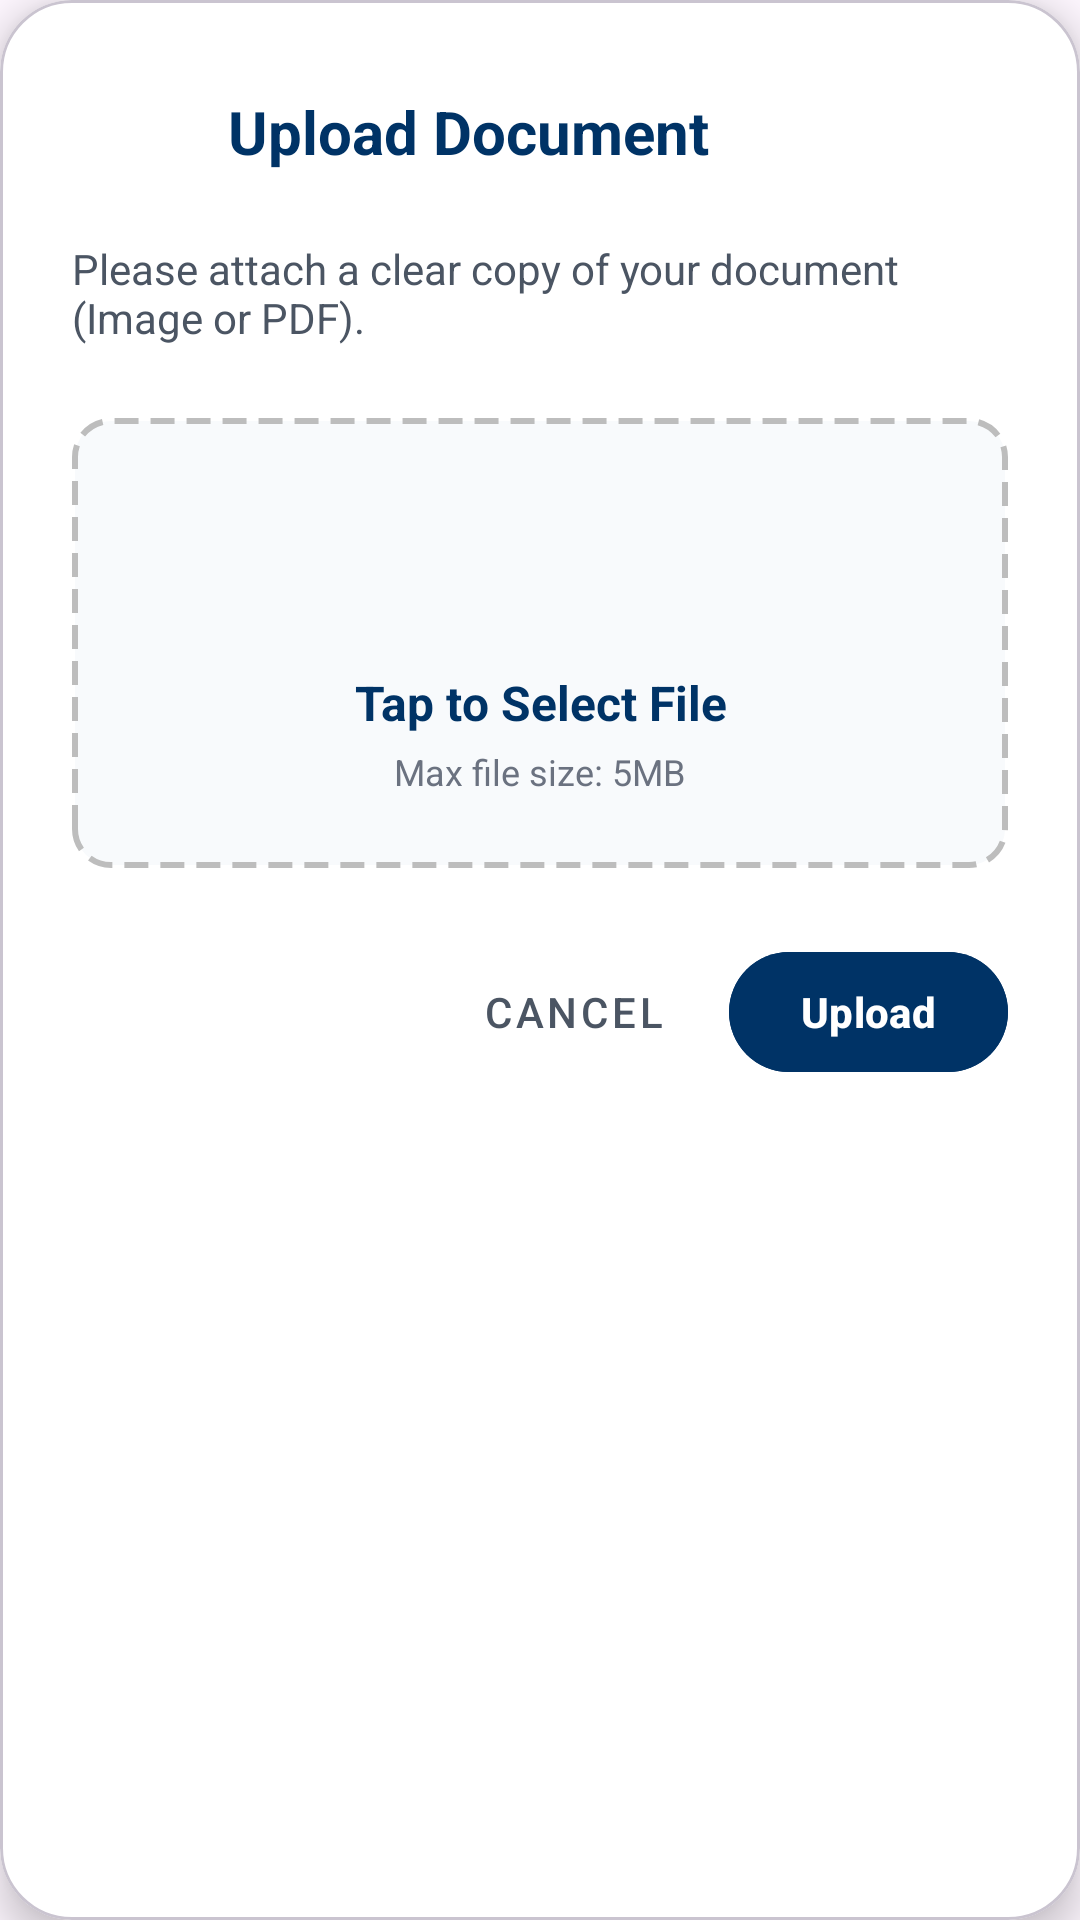

This screen was rendered from an Android layout file. Write that file and the resources it references.
<!-- AndroidManifest.xml: application theme Theme.BDO -->
<!-- res/layout/dialog_upload_requirements.xml -->
<?xml version="1.0" encoding="utf-8"?>
<com.google.android.material.card.MaterialCardView xmlns:android="http://schemas.android.com/apk/res/android"
    xmlns:app="http://schemas.android.com/apk/res-auto"
    android:layout_width="match_parent"
    android:layout_height="wrap_content"
    app:cardCornerRadius="24dp"
    app:cardElevation="8dp"
    app:cardBackgroundColor="@color/white">

    <LinearLayout
        android:layout_width="match_parent"
        android:layout_height="wrap_content"
        android:orientation="vertical"
        android:padding="24dp">

        
        <LinearLayout
            android:layout_width="match_parent"
            android:layout_height="wrap_content"
            android:orientation="horizontal"
            android:gravity="center_vertical"
            android:layout_marginBottom="16dp">

            <FrameLayout
                android:layout_width="40dp"
                android:layout_height="40dp"
                android:background="@drawable/bg_circle_soft_white">
                <ImageView
                    android:layout_width="match_parent"
                    android:layout_height="match_parent"
                    android:src="@drawable/ic_upload"
                    android:padding="8dp"
                    app:tint="@color/blue_900"/>
            </FrameLayout>

            <TextView
                android:layout_width="wrap_content"
                android:layout_height="wrap_content"
                android:text="Upload Document"
                android:textSize="20sp"
                android:textStyle="bold"
                android:textColor="@color/blue_900"
                android:layout_marginStart="12dp"/>
        </LinearLayout>

        <TextView
            android:layout_width="match_parent"
            android:layout_height="wrap_content"
            android:text="Please attach a clear copy of your document (Image or PDF)."
            android:textColor="@color/gray_600"
            android:textSize="14sp"
            android:layout_marginBottom="24dp"/>

        
        <LinearLayout
            android:id="@+id/layoutFileSelect"
            android:layout_width="match_parent"
            android:layout_height="wrap_content"
            android:orientation="vertical"
            android:gravity="center"
            android:background="@drawable/bg_dash_border"
            android:padding="24dp"
            android:layout_marginBottom="24dp"
            android:clickable="true"
            android:focusable="true">

            <ImageView
                android:id="@+id/imgFileStatus"
                android:layout_width="48dp"
                android:layout_height="48dp"
                android:src="@drawable/ic_upload"
                app:tint="@color/blue_600"
                android:layout_marginBottom="12dp"/>

            <TextView
                android:id="@+id/tvFileName"
                android:layout_width="wrap_content"
                android:layout_height="wrap_content"
                android:text="Tap to Select File"
                android:textStyle="bold"
                android:textColor="@color/blue_900"
                android:textSize="16sp"
                android:gravity="center"
                android:layout_marginBottom="4dp"/>

            <TextView
                android:id="@+id/tvFileHint"
                android:layout_width="wrap_content"
                android:layout_height="wrap_content"
                android:text="Max file size: 5MB"
                android:textColor="@color/gray_500"
                android:textSize="12sp"/>
        </LinearLayout>

        
        <LinearLayout
            android:layout_width="match_parent"
            android:layout_height="wrap_content"
            android:orientation="horizontal"
            android:gravity="end">

            <com.google.android.material.button.MaterialButton
                android:id="@+id/btnCancel"
                android:layout_width="wrap_content"
                android:layout_height="wrap_content"
                android:text="Cancel"
                android:textColor="@color/gray_600"
                style="@style/Widget.MaterialComponents.Button.TextButton"
                android:layout_marginEnd="8dp"/>

            <com.google.android.material.button.MaterialButton
                android:id="@+id/btnConfirmUpload"
                android:layout_width="wrap_content"
                android:layout_height="wrap_content"
                android:text="Upload"
                android:textColor="@color/white"
                android:backgroundTint="@color/blue_900"
                android:textStyle="bold"
                app:cornerRadius="20dp"
                android:enabled="false"/>
        </LinearLayout>

    </LinearLayout>
</com.google.android.material.card.MaterialCardView>
<!-- resources referenced by this layout -->
<resources>
  <color name="blue_600">#2563EB</color>
  <color name="blue_900">#003366</color>
  <color name="gray_500">#6B7280</color>
  <color name="gray_600">#4B5563</color>
  <color name="white">#FFFFFFFF</color>
  <!-- drawable bg_dash_border (drawable) -->
  <?xml version="1.0" encoding="utf-8"?>
  <shape xmlns:android="http://schemas.android.com/apk/res/android"
      android:shape="rectangle">
      <stroke
          android:width="2dp"
          android:color="#BDBDBD"
          android:dashWidth="8dp"
          android:dashGap="4dp"/>
      <solid android:color="#F8FAFC"/>
      <corners android:radius="12dp"/>
  </shape>
  <style name="Theme.BDO" parent="Base.Theme.BDO" />
  <style name="Base.Theme.BDO" parent="Theme.Material3.DayNight.NoActionBar">
          
          
      </style>
</resources>
